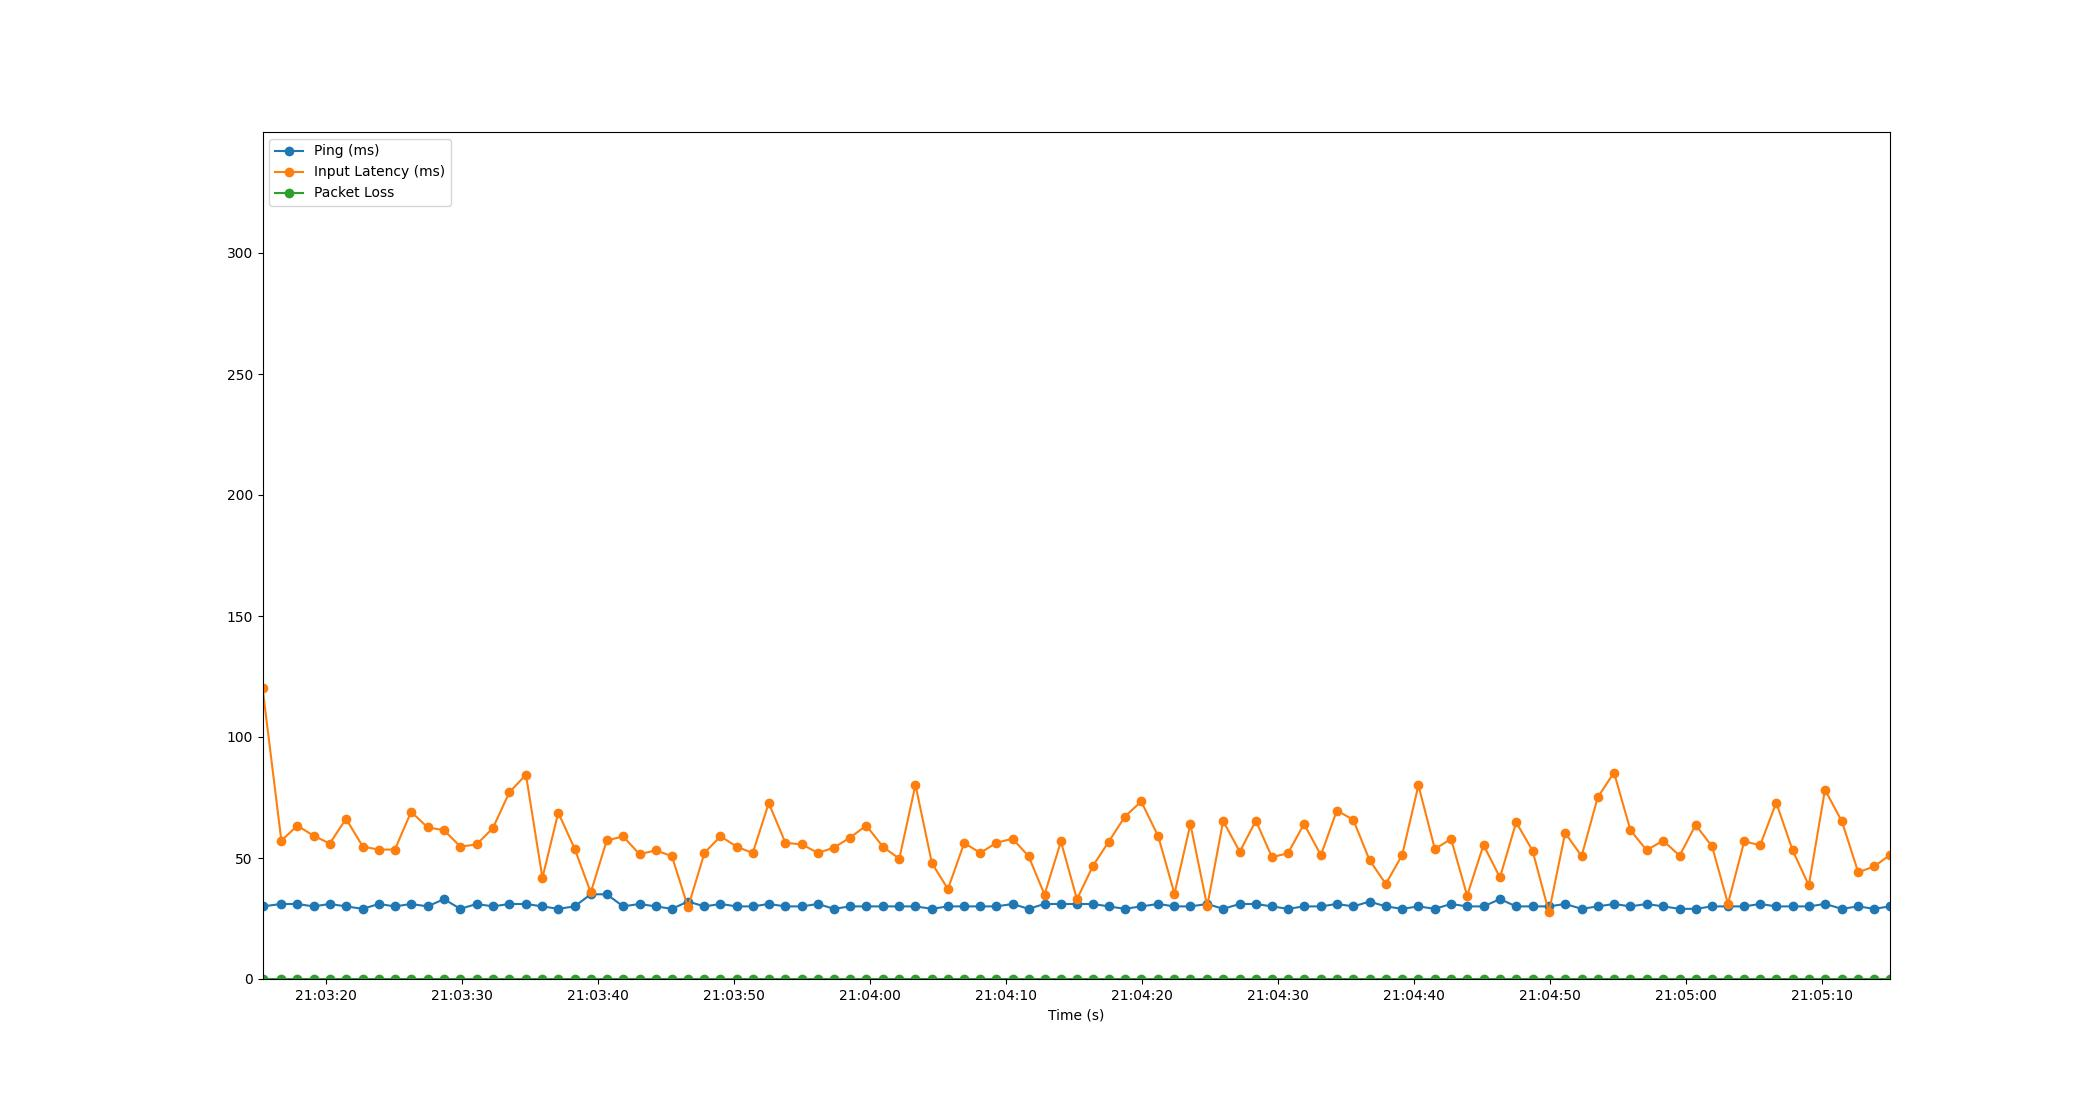

Source data for this figure (header and first rows):
Time, Timestamp, Ping, Packet Loss, Input Latency
3.814697265625e-06, 2023-07-20 21:03:15.328826, 30, 0, 120.4
1.385, 2023-07-20 21:03:16.714054, 31, 0, 57.17
2.562, 2023-07-20 21:03:17.890835, 31, 0, 63.37
3.753, 2023-07-20 21:03:19.081501, 30, 0, 59.21
4.943, 2023-07-20 21:03:20.271988, 31, 0, 55.98
6.139, 2023-07-20 21:03:21.467734, 30, 0, 66.21
7.374, 2023-07-20 21:03:22.702626, 29, 0, 54.72
8.55, 2023-07-20 21:03:23.878904, 31, 0, 53.45
9.734, 2023-07-20 21:03:25.063269, 30, 0, 53.51
10.92, 2023-07-20 21:03:26.253451, 31, 0, 69.09
12.13, 2023-07-20 21:03:27.461561, 30, 0, 62.66
13.34, 2023-07-20 21:03:28.669734, 33, 0, 61.5
14.54, 2023-07-20 21:03:29.869864, 29, 0, 54.73
15.74, 2023-07-20 21:03:31.071588, 31, 0, 55.59
16.94, 2023-07-20 21:03:32.268222, 30, 0, 62.39
18.14, 2023-07-20 21:03:33.473689, 31, 0, 77.11
19.37, 2023-07-20 21:03:34.695478, 31, 0, 84.43
20.58, 2023-07-20 21:03:35.905803, 30, 0, 41.74
21.74, 2023-07-20 21:03:37.070978, 29, 0, 68.75
22.94, 2023-07-20 21:03:38.273665, 30, 0, 53.86
24.13, 2023-07-20 21:03:39.460245, 35, 0, 35.75
25.31, 2023-07-20 21:03:40.634939, 35, 0, 57.23
26.51, 2023-07-20 21:03:41.841803, 30, 0, 58.92
27.71, 2023-07-20 21:03:43.042759, 31, 0, 51.56
28.91, 2023-07-20 21:03:44.238491, 30, 0, 53.14
30.1, 2023-07-20 21:03:45.424273, 29, 0, 50.76
31.28, 2023-07-20 21:03:46.612237, 32, 0, 29.66
32.49, 2023-07-20 21:03:47.820205, 30, 0, 52.16
33.67, 2023-07-20 21:03:48.995449, 31, 0, 58.96
34.85, 2023-07-20 21:03:50.182947, 30, 0, 54.72
36.04, 2023-07-20 21:03:51.367187, 30, 0, 52.04
37.22, 2023-07-20 21:03:52.544243, 31, 0, 72.71
38.44, 2023-07-20 21:03:53.766605, 30, 0, 56.29
39.65, 2023-07-20 21:03:54.983491, 30, 0, 55.62
40.83, 2023-07-20 21:03:56.162269, 31, 0, 52.1
42.01, 2023-07-20 21:03:57.336304, 29, 0, 54.29
43.2, 2023-07-20 21:03:58.528289, 30, 0, 58.46
44.39, 2023-07-20 21:03:59.714867, 30, 0, 63.4
45.64, 2023-07-20 21:04:00.964197, 30, 0, 54.45
46.81, 2023-07-20 21:04:02.142347, 30, 0, 49.75
48, 2023-07-20 21:04:03.329433, 30, 0, 80.23
49.21, 2023-07-20 21:04:04.537839, 29, 0, 47.85
50.39, 2023-07-20 21:04:05.716228, 30, 0, 37.18
51.58, 2023-07-20 21:04:06.910214, 30, 0, 56.17
52.77, 2023-07-20 21:04:08.101318, 30, 0, 52.11
53.95, 2023-07-20 21:04:09.276246, 30, 0, 56.29
55.14, 2023-07-20 21:04:10.464259, 31, 0, 57.98
56.31, 2023-07-20 21:04:11.642644, 29, 0, 50.77
57.49, 2023-07-20 21:04:12.816203, 31, 0, 34.89
58.69, 2023-07-20 21:04:14.022522, 31, 0, 56.83
59.87, 2023-07-20 21:04:15.200050, 31, 0, 32.92
61.04, 2023-07-20 21:04:16.372230, 31, 0, 46.73
62.22, 2023-07-20 21:04:17.544212, 30, 0, 56.81
63.39, 2023-07-20 21:04:18.718031, 29, 0, 67.06
64.59, 2023-07-20 21:04:19.922918, 30, 0, 73.36
65.84, 2023-07-20 21:04:21.172249, 31, 0, 59.02
67.04, 2023-07-20 21:04:22.368260, 30, 0, 35.22
68.21, 2023-07-20 21:04:23.541701, 30, 0, 64
69.45, 2023-07-20 21:04:24.775891, 31, 0, 30.06
70.62, 2023-07-20 21:04:25.948205, 29, 0, 65.3
... 41 more rows
